Image classification data set "In_action_or_stop" (Asustuf/In_action_or_stop on GitHub). Class labels (2): in action, stop.

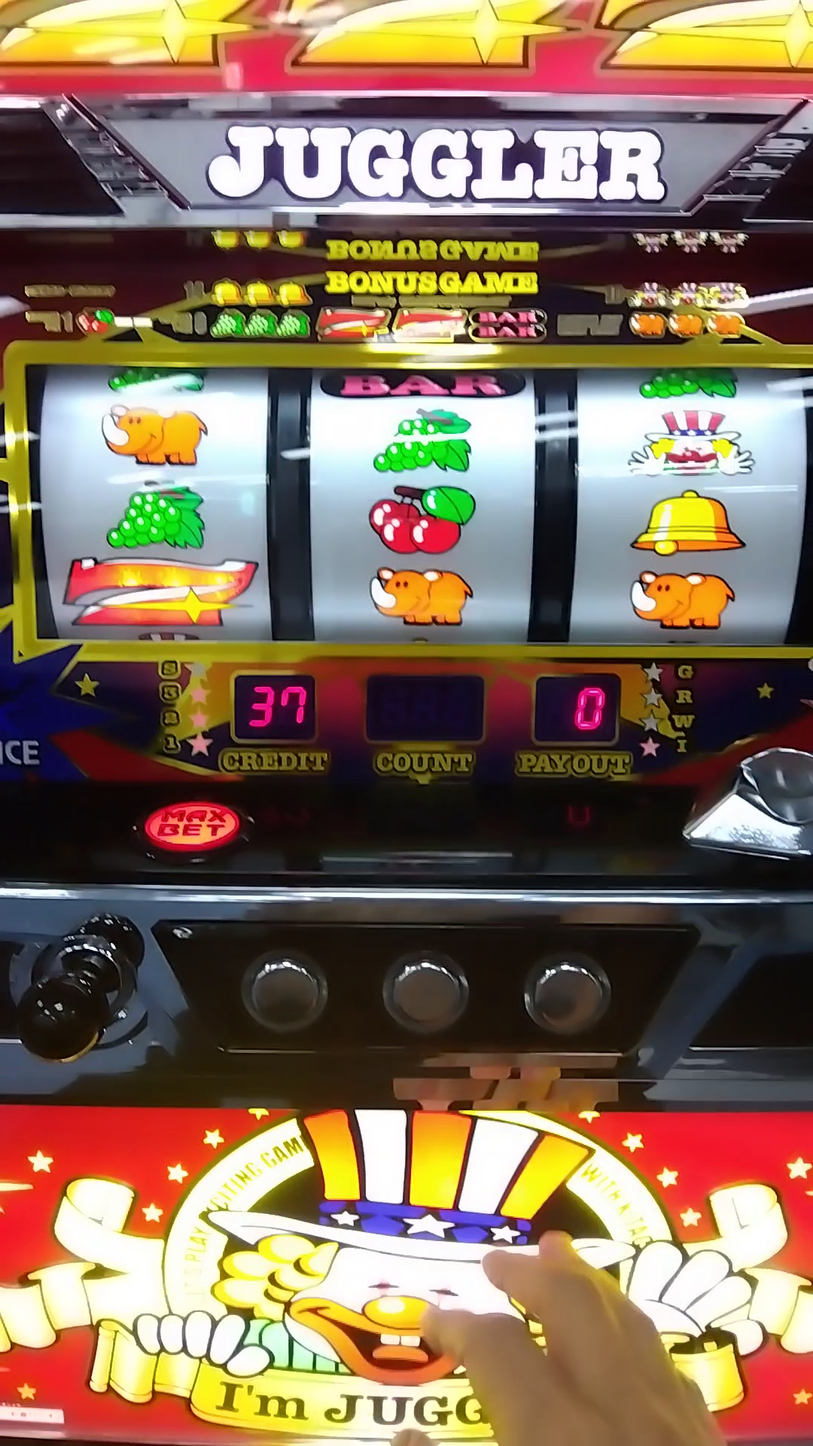
Label: stop

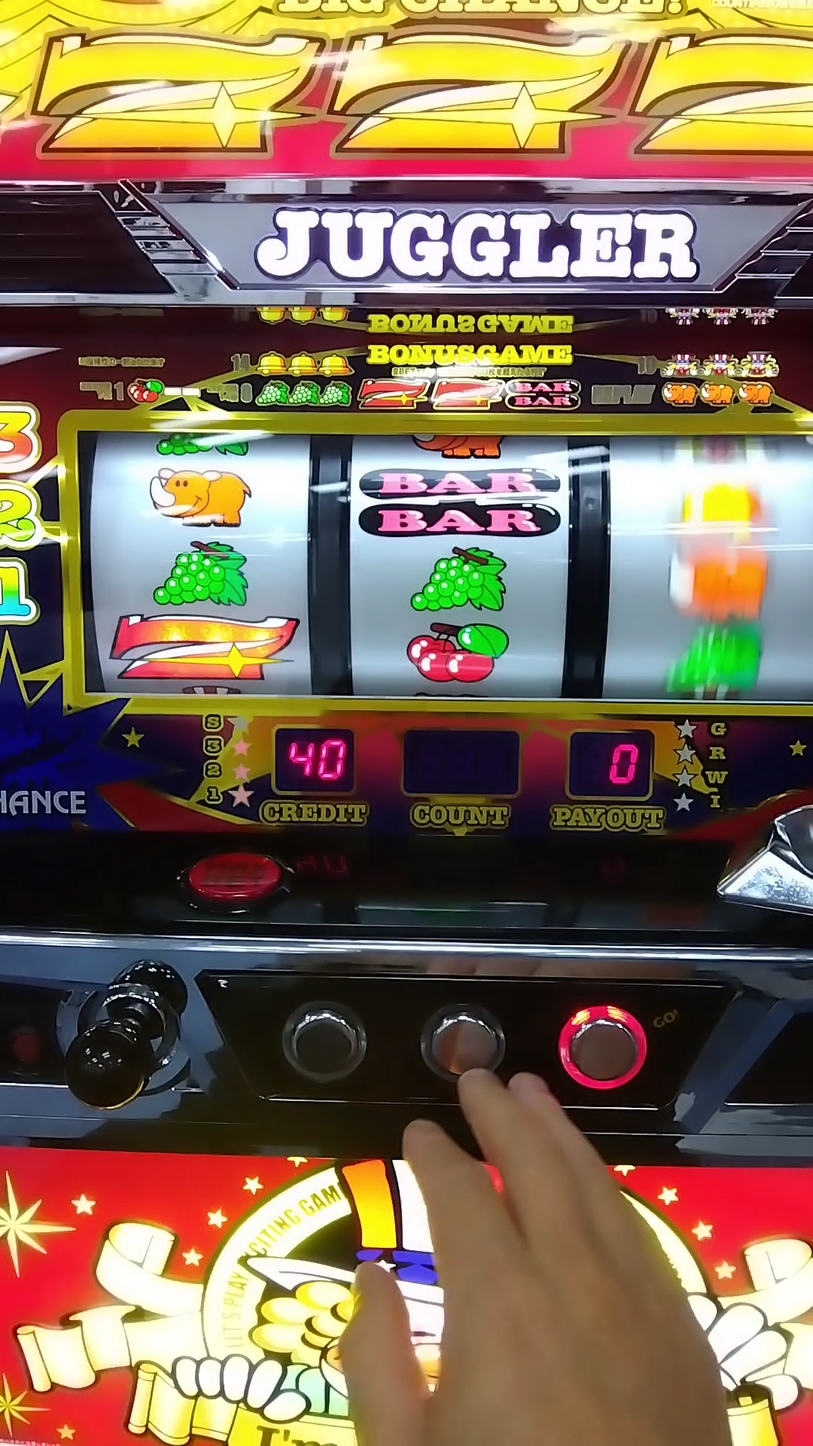
Label: in action

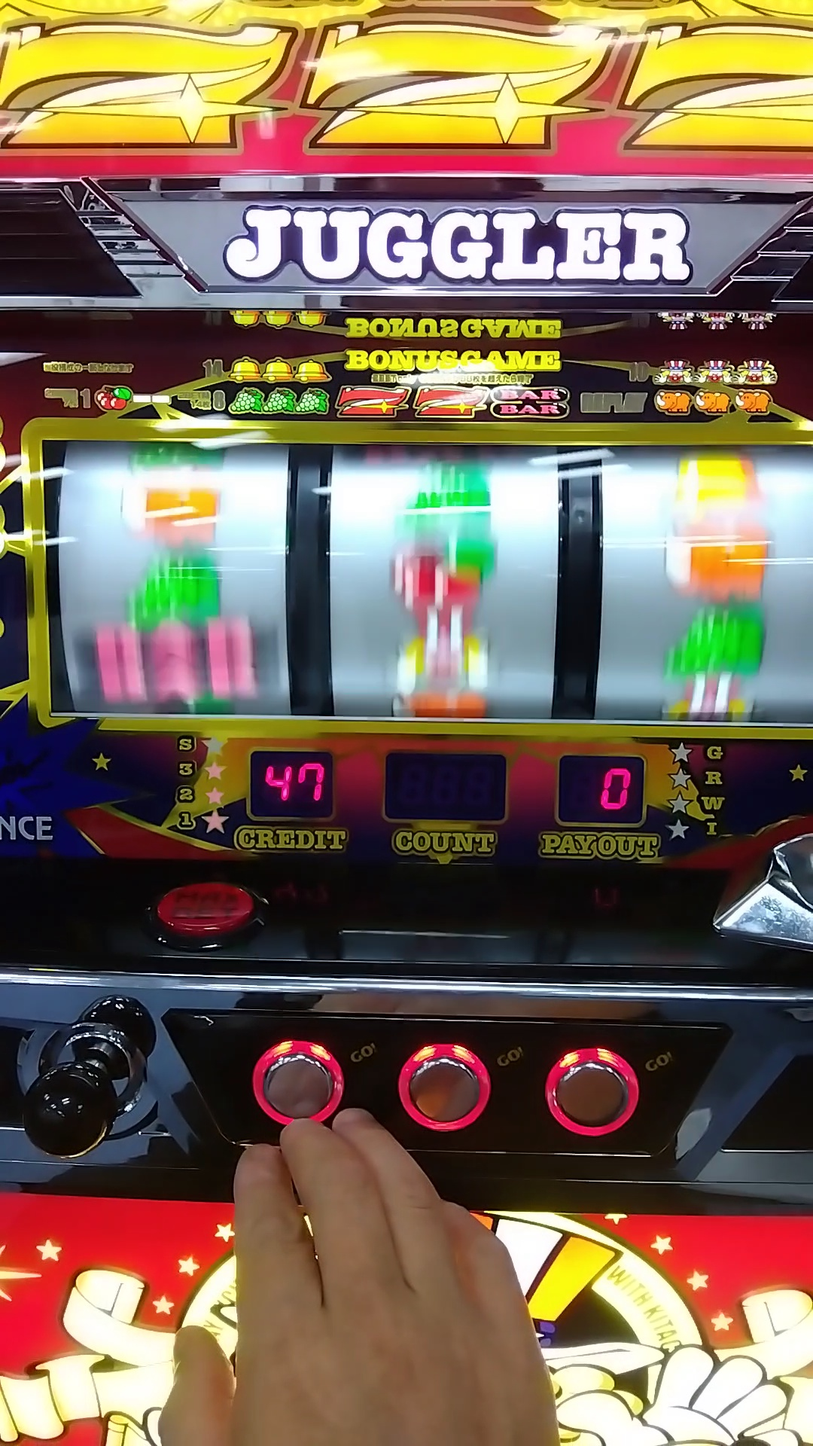
Label: in action

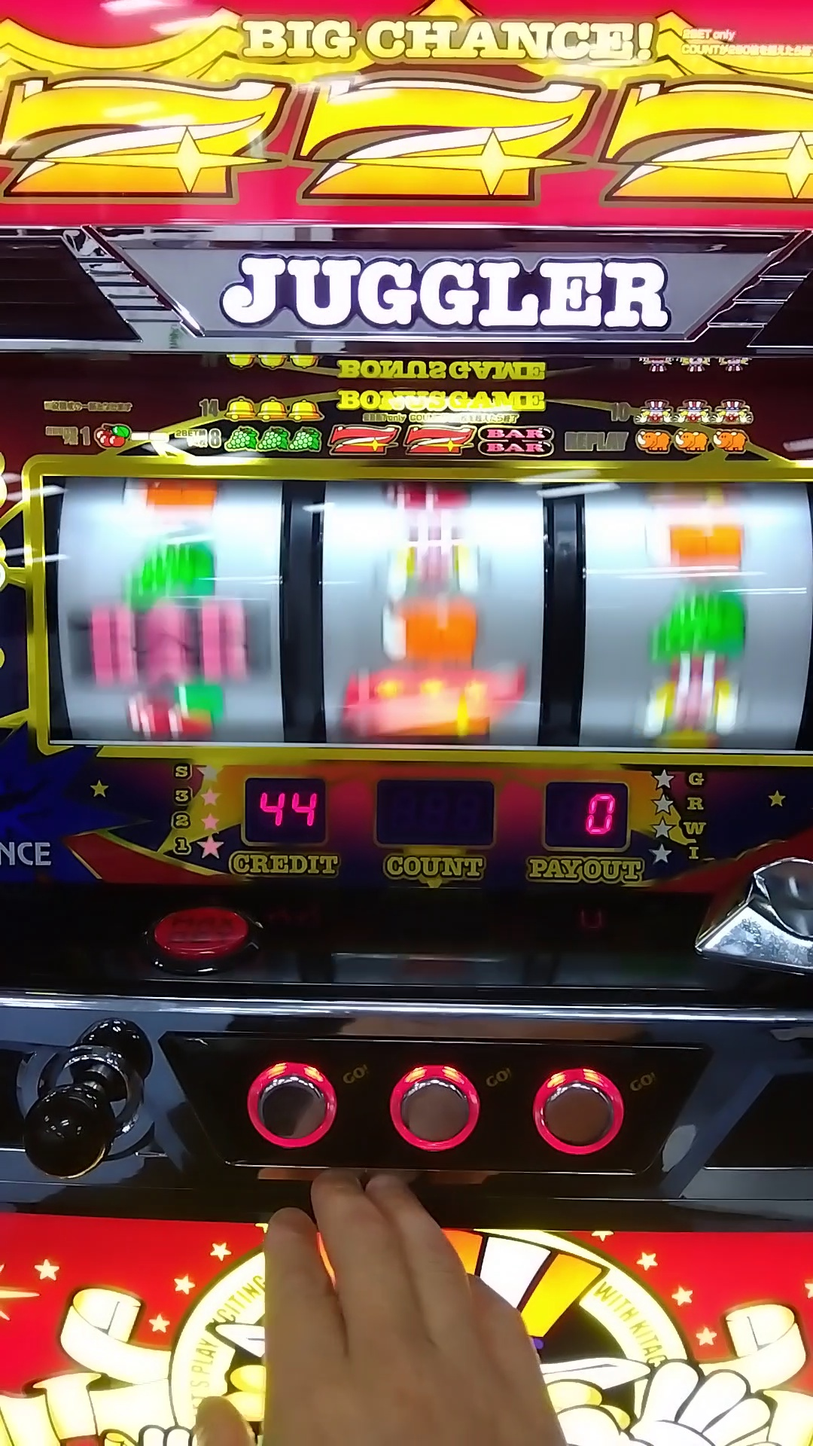
Label: in action

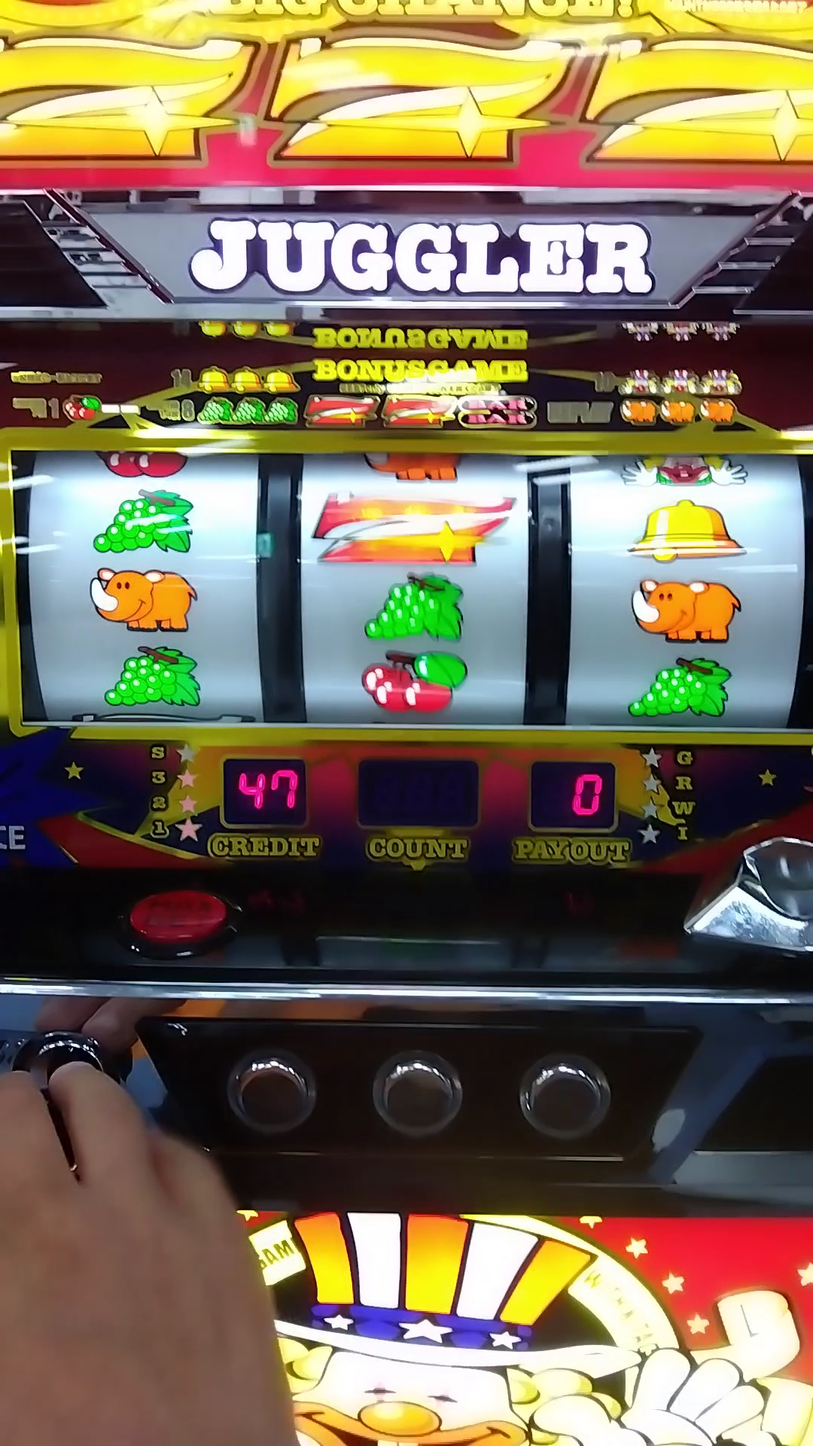
Label: stop

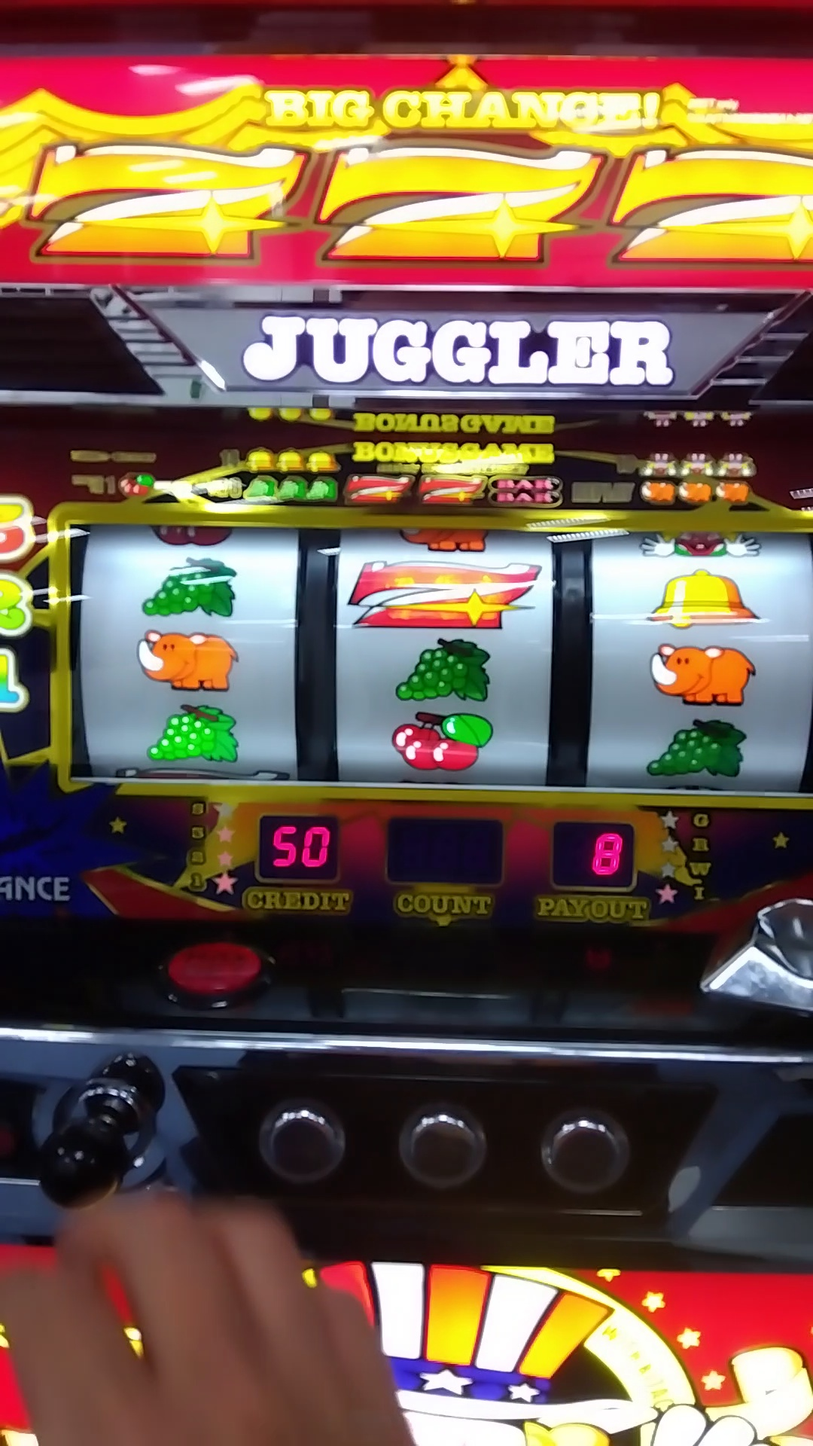
Label: stop
